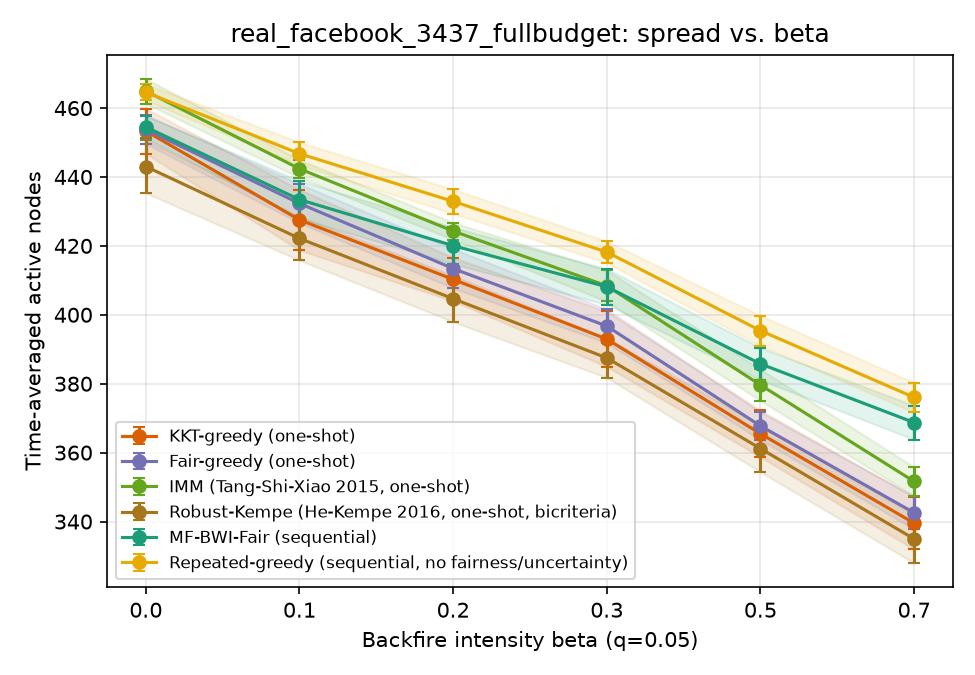

The table this chart was drawn from, first rows:
sweep, param, algorithm, trial, time_avg_spread, min_group_reach, runtime_s, n_seeds, round0_cost, group0_reach, group1_reach, group2_reach, group3_reach, group4_reach, group5_reach
beta, 0.0, kkt_greedy, 0, 454.7, 0.8207, 0.3529, 20, 100, 0.8743, 0.8479, 0.8207, 0.877, 0.8427, 0.8529
beta, 0.0, fair_greedy, 0, 457.0, 0.841, 0.3336, 20, 100, 0.8537, 0.8613, 0.8696, 0.8722, 0.8701, 0.841
beta, 0.0, imm, 0, 458.7, 0.8365, 0.3149, 20, 100, 0.8711, 0.8557, 0.8662, 0.8365, 0.8786, 0.8557
beta, 0.0, robust_kempe, 0, 440.4, 0.6675, 0.2774, 13, 65, 0.8745, 0.8319, 0.8346, 0.8976, 0.6675, 0.749
beta, 0.0, mf_bwi_fair, 0, 456.1, 0.829, 5.131, , , 0.8909, 0.8416, 0.8443, 0.8595, 0.8453, 0.829
beta, 0.0, repeated_greedy, 0, 466.2, 0.7349, 161.1, , , 0.9022, 0.899, 0.8768, 0.7349, 0.8462, 0.8724
beta, 0.1, kkt_greedy, 0, 429.3, 0.7808, 0.3801, 20, 100, 0.8135, 0.7808, 0.808, 0.8627, 0.8077, 0.8076
beta, 0.1, fair_greedy, 0, 429.2, 0.7863, 0.2884, 20, 100, 0.7986, 0.826, 0.8008, 0.8111, 0.7863, 0.8033
beta, 0.1, imm, 0, 445.1, 0.7848, 0.2932, 20, 100, 0.8517, 0.8263, 0.8574, 0.8238, 0.8744, 0.7848
beta, 0.1, robust_kempe, 0, 422.4, 0.6521, 0.2886, 13, 65, 0.8511, 0.7849, 0.8055, 0.854, 0.6521, 0.7067
beta, 0.1, mf_bwi_fair, 0, 431.1, 0.7767, 5.015, , , 0.8267, 0.8078, 0.8042, 0.8063, 0.8274, 0.7767
beta, 0.1, repeated_greedy, 0, 445.5, 0.7952, 144.8, , , 0.8669, 0.8397, 0.8101, 0.8151, 0.859, 0.7952
beta, 0.2, kkt_greedy, 0, 414.1, 0.7026, 0.3731, 20, 100, 0.7982, 0.744, 0.8097, 0.7786, 0.7026, 0.8057
beta, 0.2, fair_greedy, 0, 414.4, 0.7477, 0.2562, 20, 100, 0.7818, 0.7477, 0.8114, 0.7952, 0.7991, 0.7752
beta, 0.2, imm, 0, 424.2, 0.779, 0.2493, 20, 100, 0.8107, 0.7793, 0.8042, 0.8325, 0.7855, 0.779
beta, 0.2, robust_kempe, 0, 407.6, 0.6017, 0.236, 13, 65, 0.8026, 0.7387, 0.7979, 0.7889, 0.6017, 0.7757
beta, 0.2, mf_bwi_fair, 0, 420.9, 0.7686, 5.031, , , 0.8103, 0.7766, 0.7802, 0.8032, 0.8111, 0.7686
beta, 0.2, repeated_greedy, 0, 434.8, 0.7484, 141.4, , , 0.8366, 0.835, 0.7907, 0.7484, 0.8274, 0.8029
beta, 0.3, kkt_greedy, 0, 408.9, 0.7385, 0.294, 20, 100, 0.7808, 0.7521, 0.773, 0.7762, 0.7385, 0.779
beta, 0.3, fair_greedy, 0, 399.9, 0.7317, 0.2685, 20, 100, 0.7388, 0.7586, 0.7532, 0.7317, 0.8026, 0.75
beta, 0.3, imm, 0, 406.9, 0.7329, 0.2701, 20, 100, 0.7796, 0.7603, 0.7574, 0.8024, 0.7496, 0.7329
beta, 0.3, robust_kempe, 0, 388.3, 0.6068, 0.2495, 13, 65, 0.7558, 0.7005, 0.7633, 0.7921, 0.6068, 0.72
beta, 0.3, mf_bwi_fair, 0, 398.1, 0.7338, 5.145, , , 0.7574, 0.7457, 0.746, 0.7389, 0.7607, 0.7338
beta, 0.3, repeated_greedy, 0, 415, 0.6484, 131.3, , , 0.8044, 0.7864, 0.7734, 0.6484, 0.8009, 0.7848
beta, 0.5, kkt_greedy, 0, 365.9, 0.6419, 0.3007, 20, 100, 0.6956, 0.6951, 0.6772, 0.7048, 0.6419, 0.6829
beta, 0.5, fair_greedy, 0, 363.8, 0.6375, 0.2466, 20, 100, 0.697, 0.6375, 0.7169, 0.7294, 0.6752, 0.6833
beta, 0.5, imm, 0, 384.5, 0.7077, 0.2414, 20, 100, 0.7323, 0.7107, 0.7278, 0.727, 0.7077, 0.7243
beta, 0.5, robust_kempe, 0, 354.5, 0.5248, 0.2179, 13, 65, 0.7051, 0.6681, 0.6498, 0.7024, 0.5248, 0.6476
beta, 0.5, mf_bwi_fair, 0, 393.3, 0.7287, 4.724, , , 0.741, 0.7287, 0.7359, 0.7317, 0.7726, 0.7462
beta, 0.5, repeated_greedy, 0, 389.1, 0.7243, 122.8, , , 0.7347, 0.7243, 0.7325, 0.7524, 0.7248, 0.7276
beta, 0.7, kkt_greedy, 0, 339.7, 0.5538, 0.2199, 20, 100, 0.6457, 0.6341, 0.6283, 0.6881, 0.5538, 0.6595
beta, 0.7, fair_greedy, 0, 338.8, 0.6094, 0.2072, 20, 100, 0.6366, 0.6467, 0.6186, 0.696, 0.6094, 0.619
beta, 0.7, imm, 0, 354, 0.6377, 0.2105, 20, 100, 0.6735, 0.6377, 0.6578, 0.6841, 0.6957, 0.6814
beta, 0.7, robust_kempe, 0, 321.4, 0.2547, 0.1911, 13, 65, 0.6612, 0.6139, 0.6122, 0.6873, 0.2547, 0.5867
beta, 0.7, mf_bwi_fair, 0, 367.4, 0.6824, 5.019, , , 0.6954, 0.6883, 0.6852, 0.7, 0.694, 0.6824
beta, 0.7, repeated_greedy, 0, 382.1, 0.6341, 121.6, , , 0.7212, 0.7345, 0.7084, 0.6341, 0.7556, 0.7205
beta, 0.0, kkt_greedy, 1, 456.1, 0.7429, 0.3935, 20, 100, 0.8958, 0.8754, 0.8945, 0.7429, 0.7564, 0.8138
beta, 0.0, fair_greedy, 1, 452.5, 0.8109, 0.3082, 20, 100, 0.8857, 0.8109, 0.8384, 0.8651, 0.859, 0.8457
beta, 0.0, imm, 1, 471, 0.8646, 0.2991, 20, 100, 0.8962, 0.8852, 0.8646, 0.8786, 0.8974, 0.8814
beta, 0.0, robust_kempe, 1, 452.9, 0.8029, 0.2745, 14, 70, 0.8638, 0.862, 0.8304, 0.8905, 0.847, 0.8029
beta, 0.0, mf_bwi_fair, 1, 446.7, 0.7462, 5.298, , , 0.8838, 0.8363, 0.8405, 0.854, 0.8154, 0.7462
beta, 0.0, repeated_greedy, 1, 459.1, 0.7357, 151.7, , , 0.9071, 0.8805, 0.8253, 0.7357, 0.8333, 0.86
beta, 0.1, kkt_greedy, 1, 427.1, 0.6641, 0.3774, 20, 100, 0.8349, 0.828, 0.8502, 0.7579, 0.6641, 0.729
beta, 0.1, fair_greedy, 1, 431.9, 0.7856, 0.2746, 20, 100, 0.8087, 0.7856, 0.8278, 0.8087, 0.8692, 0.8224
beta, 0.1, imm, 1, 441.2, 0.8086, 0.2775, 20, 100, 0.8331, 0.8273, 0.8249, 0.8429, 0.8521, 0.8086
beta, 0.1, robust_kempe, 1, 421.4, 0.7214, 0.2668, 14, 70, 0.8232, 0.8097, 0.7388, 0.8579, 0.7624, 0.7214
beta, 0.1, mf_bwi_fair, 1, 433, 0.7981, 5.046, , , 0.8279, 0.7981, 0.8013, 0.8111, 0.8496, 0.8076
beta, 0.1, repeated_greedy, 1, 447.5, 0.7992, 148.6, , , 0.8547, 0.8535, 0.8392, 0.7992, 0.8487, 0.8081
beta, 0.2, kkt_greedy, 1, 406.0, 0.6238, 0.2886, 20, 100, 0.8147, 0.7494, 0.8046, 0.6238, 0.7034, 0.7386
beta, 0.2, fair_greedy, 1, 419.8, 0.7357, 0.2804, 20, 100, 0.7952, 0.7878, 0.7954, 0.7357, 0.8214, 0.7848
beta, 0.2, imm, 1, 425, 0.7932, 0.2761, 20, 100, 0.7956, 0.7932, 0.7966, 0.8357, 0.8034, 0.7962
beta, 0.2, robust_kempe, 1, 418.7, 0.6948, 0.2677, 14, 70, 0.8139, 0.7881, 0.7848, 0.8294, 0.7932, 0.6948
beta, 0.2, mf_bwi_fair, 1, 424.2, 0.7895, 5.189, , , 0.8044, 0.7966, 0.7907, 0.7913, 0.8043, 0.7895
beta, 0.2, repeated_greedy, 1, 435.4, 0.781, 140.6, , , 0.8448, 0.7946, 0.8211, 0.781, 0.841, 0.8095
beta, 0.3, kkt_greedy, 1, 383.1, 0.6148, 0.2877, 20, 100, 0.7442, 0.7443, 0.7565, 0.646, 0.7274, 0.6148
beta, 0.3, fair_greedy, 1, 405.1, 0.7487, 0.2355, 20, 100, 0.7487, 0.7489, 0.7895, 0.7889, 0.7855, 0.7552
beta, 0.3, imm, 1, 410.8, 0.7562, 0.2577, 20, 100, 0.7681, 0.7849, 0.7662, 0.7984, 0.7581, 0.7562
beta, 0.3, robust_kempe, 1, 395.6, 0.6986, 0.25, 14, 70, 0.7519, 0.7545, 0.7135, 0.7627, 0.7915, 0.6986
beta, 0.3, mf_bwi_fair, 1, 403.1, 0.6929, 4.998, , , 0.7739, 0.7586, 0.7641, 0.7794, 0.7658, 0.6929
beta, 0.3, repeated_greedy, 1, 415.7, 0.7357, 131.2, , , 0.8216, 0.7774, 0.7633, 0.7357, 0.7795, 0.7429
... 480 more rows
